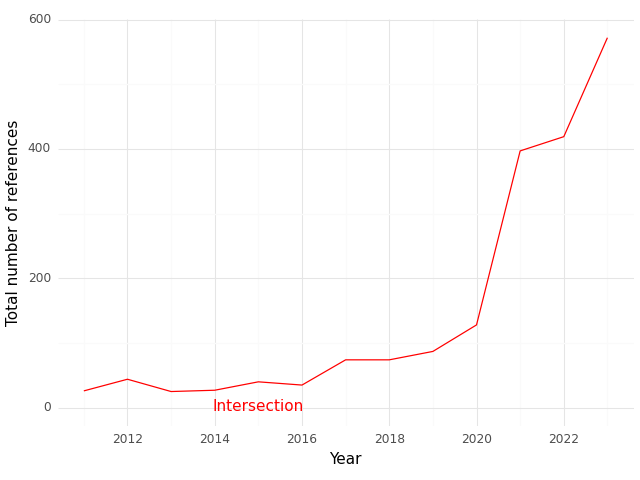

The data file committed next to this chart (first rows):
, Year, intersection
0, 2011, 26.0
1, 2012, 44.0
2, 2013, 25.0
3, 2014, 27.0
4, 2015, 40.0
5, 2016, 35.0
6, 2017, 74.0
7, 2018, 74.0
8, 2019, 87.0
9, 2020, 128.0
10, 2021, 397.0
11, 2022, 419.0
12, 2023, 572.0
